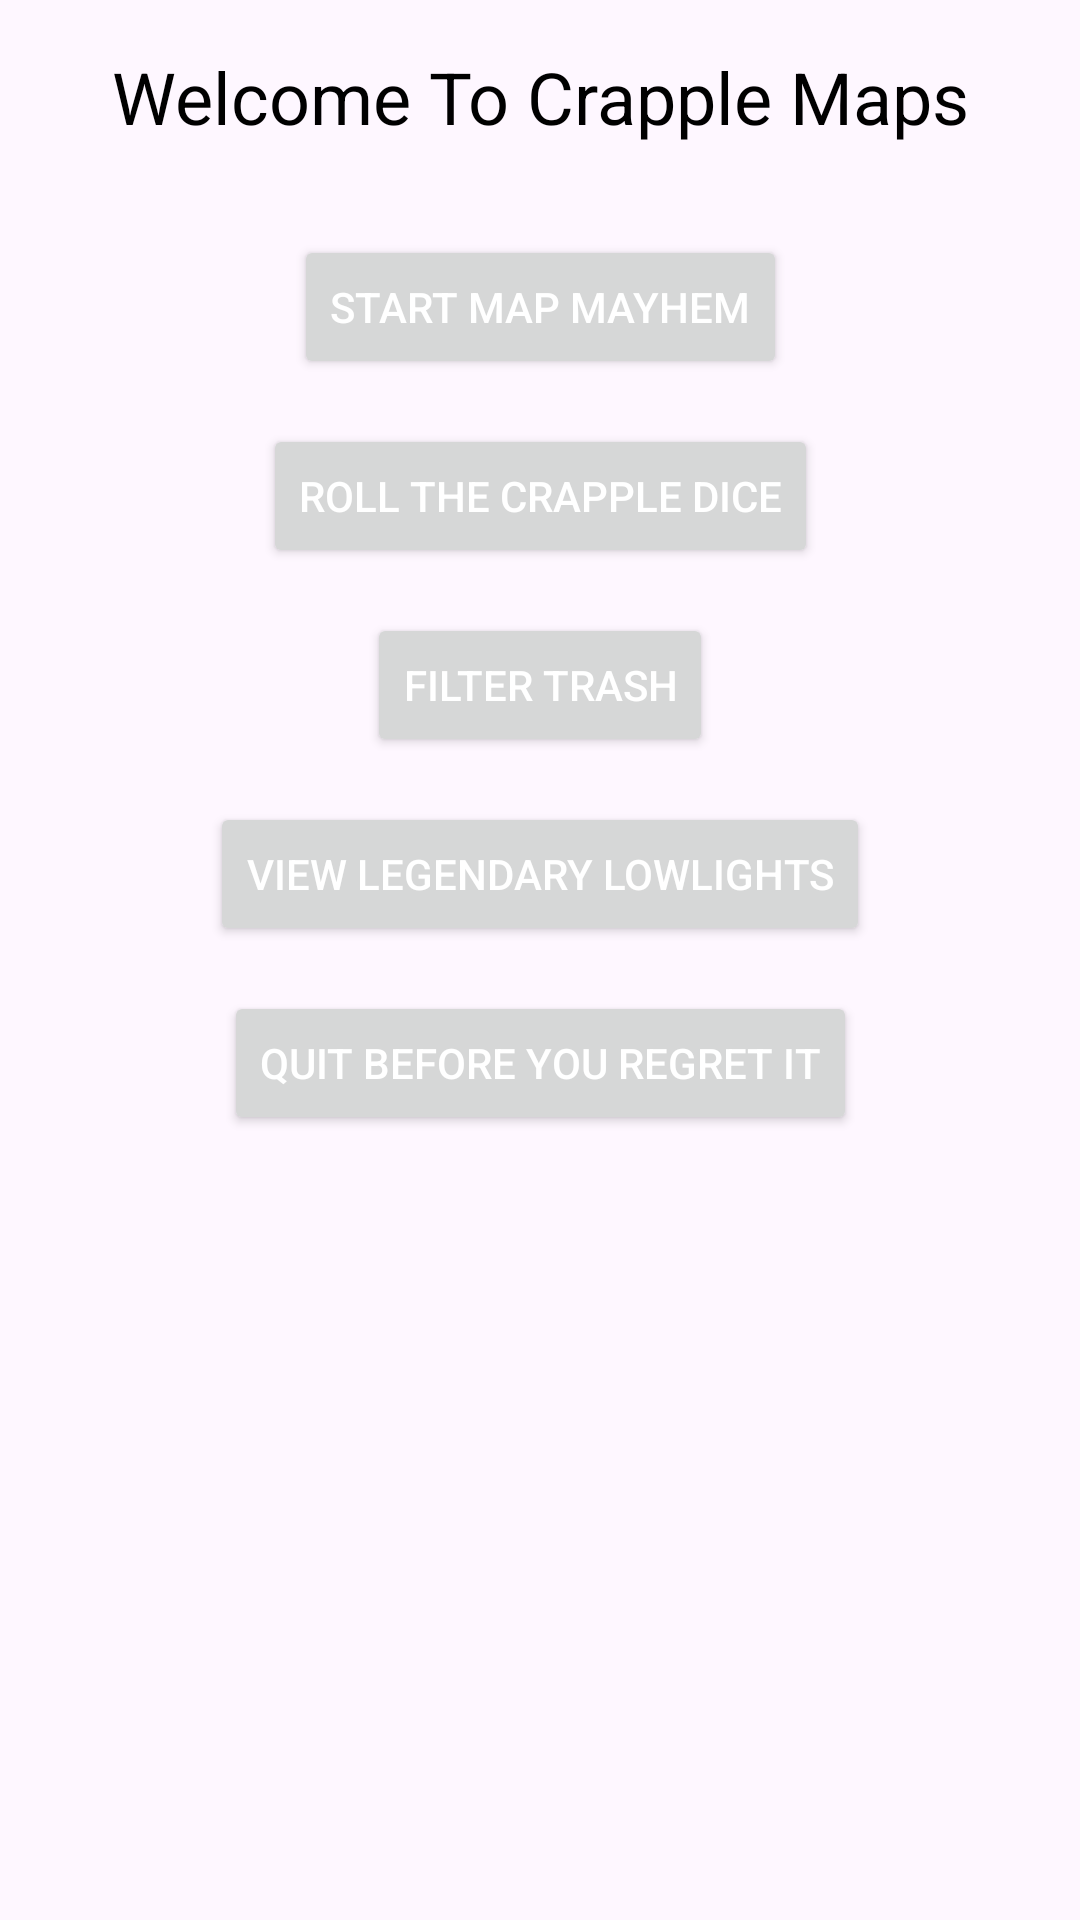

Reconstruct the res/layout file that produces this screen, plus the resources it refers to.
<!-- AndroidManifest.xml: activity theme Theme.CrappleMaps -->
<!-- res/layout/activity_main.xml -->
<?xml version="1.0" encoding="utf-8"?>
<androidx.constraintlayout.widget.ConstraintLayout xmlns:android="http://schemas.android.com/apk/res/android"
    xmlns:app="http://schemas.android.com/apk/res-auto"
    xmlns:tools="http://schemas.android.com/tools"
    android:id="@+id/layout2"
    android:layout_width="match_parent"
    android:layout_height="match_parent"
    android:padding="16dp"
    tools:context=".MainActivity">

    
    <ImageView
        android:id="@+id/imageView"
        android:layout_width="wrap_content"
        android:layout_height="0dp"
        android:layout_marginTop="15dp"
        app:layout_constraintDimensionRatio="H,4:3"
        app:layout_constraintEnd_toEndOf="parent"
        app:layout_constraintHeight_default="wrap"
        app:layout_constraintStart_toStartOf="parent"
        app:layout_constraintTop_toBottomOf="@+id/Title"
        app:srcCompat="@drawable/logo" />


    
    <TextView
        android:id="@+id/Title"
        android:layout_width="wrap_content"
        android:layout_height="wrap_content"
        android:text="@string/welcome_to_crapple_maps"
        android:textAlignment="center"
        android:textColor="#000000"
        android:textSize="24sp"
        app:layout_constraintEnd_toEndOf="parent"
        app:layout_constraintStart_toStartOf="parent"
        app:layout_constraintTop_toTopOf="parent" />

    
    <Button
        android:id="@+id/btnStart"
        android:layout_width="wrap_content"
        android:layout_height="wrap_content"
        android:layout_marginTop="15dp"
        android:padding="12dp"
        android:text="@string/start_map_mayhem"
        android:textColor="#FFFFFF"
        app:layout_constraintEnd_toEndOf="parent"
        app:layout_constraintStart_toStartOf="parent"
        app:layout_constraintTop_toBottomOf="@+id/imageView" />

    
    <Button
        android:id="@+id/randLocation"
        android:layout_width="wrap_content"
        android:layout_height="wrap_content"
        android:layout_marginTop="15dp"
        android:text="@string/roll_the_crapple_dice"
        android:textColor="#FFFFFF"
        app:layout_constraintEnd_toEndOf="parent"
        app:layout_constraintStart_toStartOf="parent"
        app:layout_constraintTop_toBottomOf="@+id/btnStart"
        android:padding="12dp"/>

    
    <Button
        android:id="@+id/filterLocations"
        android:layout_width="wrap_content"
        android:layout_height="wrap_content"
        android:layout_marginTop="15dp"
        android:text="@string/filter_trash"
        android:textColor="#FFFFFF"
        app:layout_constraintEnd_toEndOf="parent"
        app:layout_constraintStart_toStartOf="parent"
        app:layout_constraintTop_toBottomOf="@+id/randLocation"
        android:padding="12dp"/>

    
    <Button
        android:id="@+id/favorites"
        android:layout_width="wrap_content"
        android:layout_height="wrap_content"
        android:layout_marginTop="15dp"
        android:text="@string/view_legendary_lowlights"
        android:textColor="#FFFFFF"
        app:layout_constraintEnd_toEndOf="parent"
        app:layout_constraintStart_toStartOf="parent"
        app:layout_constraintTop_toBottomOf="@+id/filterLocations"
        android:padding="12dp"/>

    
    <Button
        android:id="@+id/quit"
        android:layout_width="wrap_content"
        android:layout_height="wrap_content"
        android:layout_marginTop="15dp"
        android:text="@string/quit_before_you_regret_it"
        android:textColor="#FFFFFF"
        app:layout_constraintEnd_toEndOf="parent"
        app:layout_constraintStart_toStartOf="parent"
        app:layout_constraintTop_toBottomOf="@+id/favorites"
        android:padding="12dp"/>

</androidx.constraintlayout.widget.ConstraintLayout>
<!-- resources referenced by this layout -->
<resources>
  <string name="filter_trash">Filter Trash</string>
  <string name="quit_before_you_regret_it">Quit Before You Regret It</string>
  <string name="roll_the_crapple_dice">Roll The Crapple Dice</string>
  <string name="start_map_mayhem">Start Map Mayhem</string>
  <string name="view_legendary_lowlights">View Legendary Lowlights</string>
  <string name="welcome_to_crapple_maps">Welcome To Crapple Maps</string>
  <style name="Theme.CrappleMaps" parent="Base.Theme.CrappleMaps" />
  <style name="Base.Theme.CrappleMaps" parent="Theme.Material3.DayNight.NoActionBar">
          
          
      </style>
</resources>
